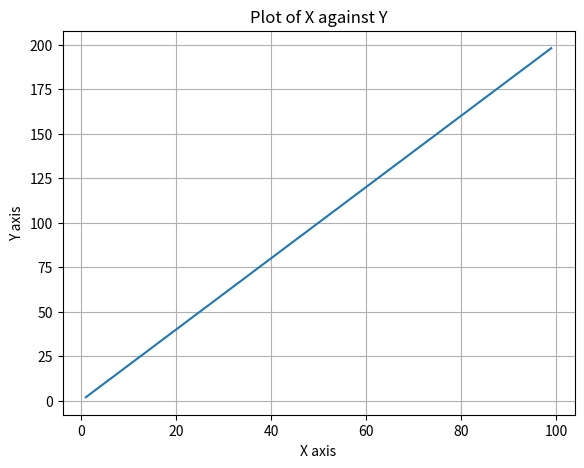

Python code for this plot:

import matplotlib
import matplotlib.pyplot as plt
import numpy as np

x = np.arange(1,100)
y= x*2
z = x**2

#print(x)

fig = plt.figure()
ax1 = fig.add_axes([0.1,0.1,.8,.8])
#fig, ax1 = plt.subplots()
ax1.plot(x,y)
ax1.set(xlabel="X axis", ylabel='Y axis', title='Plot of X against Y')
ax1.grid()

plt.show()

# import matplotlib
# import matplotlib.pyplot as plt
# import numpy as np

# # Data for plotting
# t = np.arange(0.0, 2.0, 0.01)
# s = 1 + np.sin(2 * np.pi * t)

# fig, ax = plt.subplots()
# ax.plot(t, s)

# ax.set(xlabel='time (s)', ylabel='voltage (mV)',
#        title='About as simple as it gets, folks')
# ax.grid()

# fig.savefig("test.png")
# plt.show()